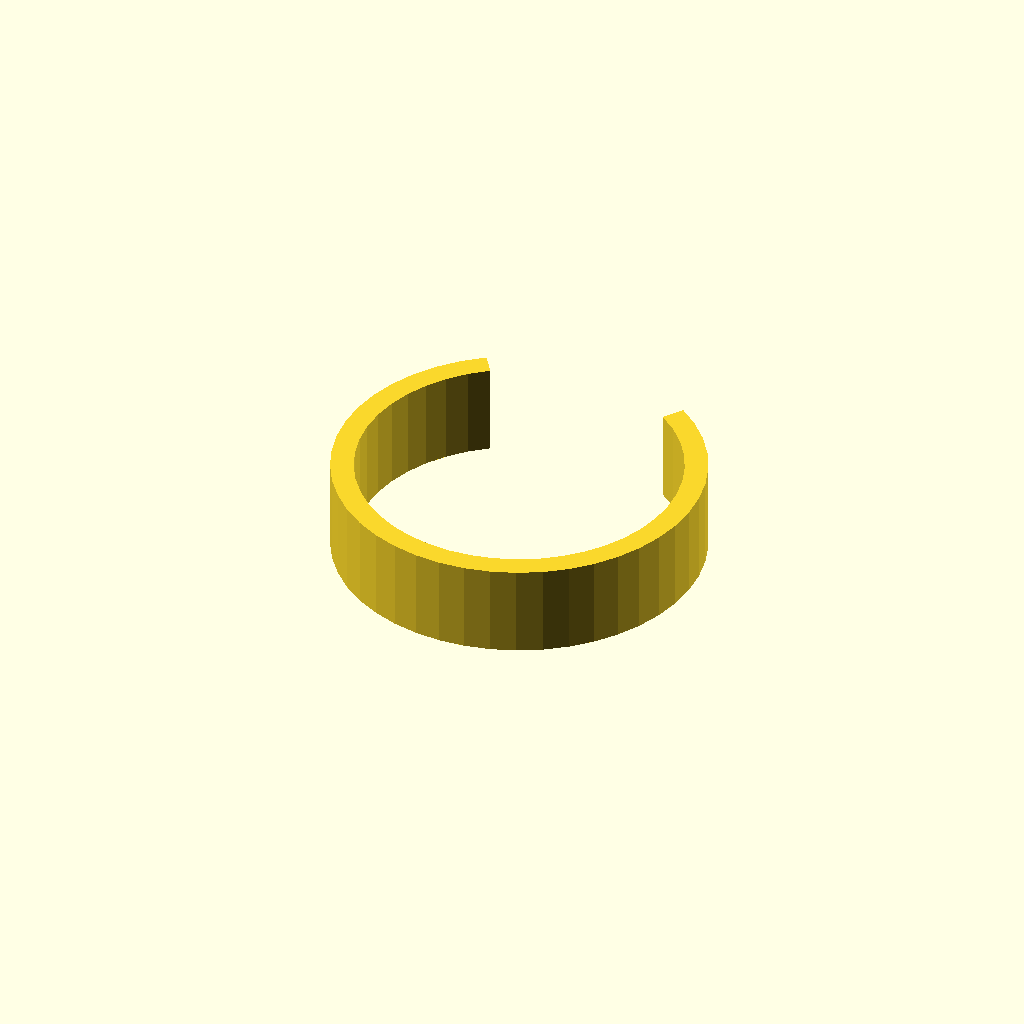
Cell 1 — every parameter at its default value.
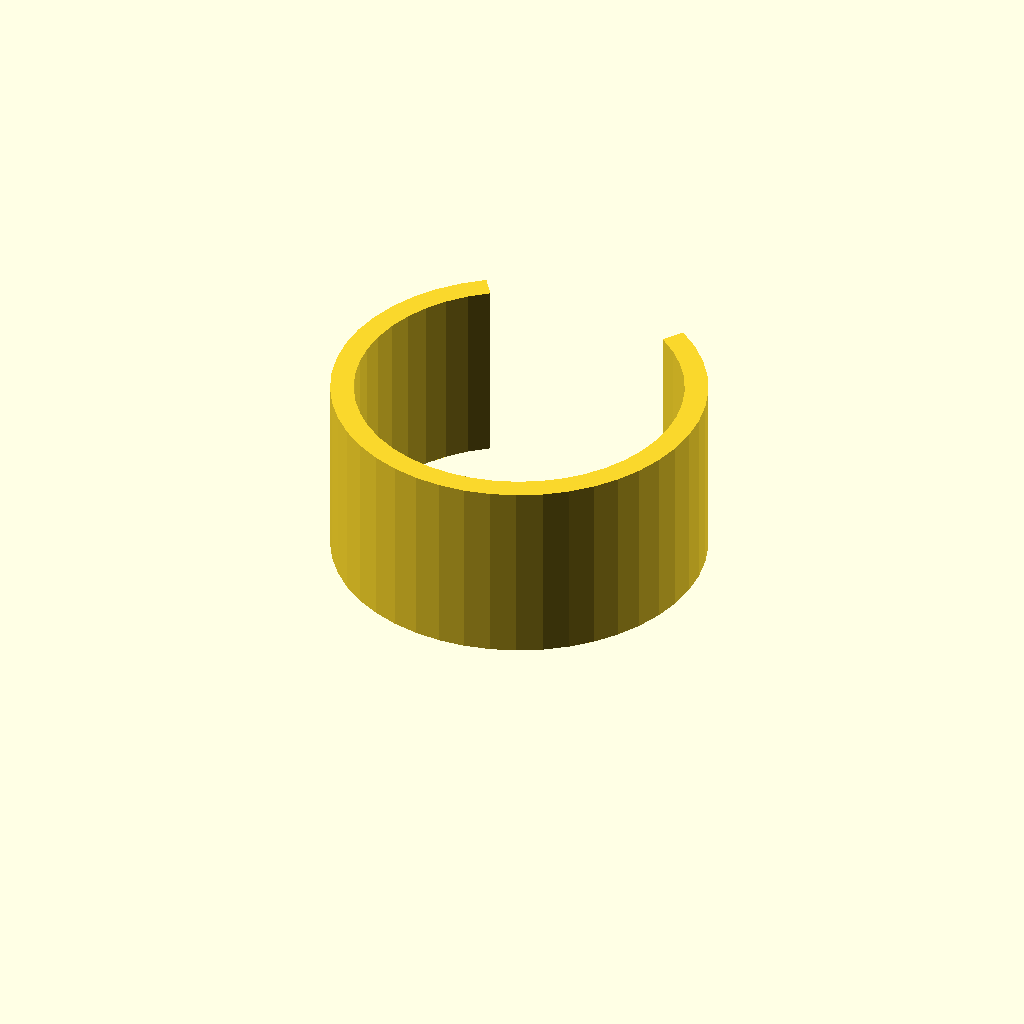
Cell 2: clip_w = 24 (everything else at default).
All cells are drawn from one camera (rotation 55°, 0°, 25°, orthographic, colour scheme Cornfield), so only the parameter changes between them.
The OpenSCAD source (optional_data/data/gen3/springclamps/part_0009.scad):
$fn = 32;

// ----------------------------------------------------------------------
// Spring clip: 48 mm outside, 3 mm band, 70 degree opening
// ----------------------------------------------------------------------

// --- parameters (mm) ---
outer_r = 24;             // clip outside radius
inner_r = 21;             // clip bore radius
band = 3;                 // band thickness
clip_w = 12;              // clip width
opening = 70;             // opening angle

clip_profile = [[-13.766, 19.66], [-16.385, 17.537], [-18.681, 15.067], [-20.608, 12.301], [-22.128, 9.292], [-23.212, 6.099], [-23.838, 2.786], [-23.993, -0.582], [-23.675, -3.938], [-22.889, -7.217], [-21.652, -10.353], [-19.988, -13.285], [-17.929, -15.955], [-15.516, -18.31], [-12.797, -20.304], [-9.825, -21.897], [-6.66, -23.057], [-3.363, -23.763], [0, -24], [3.363, -23.763], [6.66, -23.057], [9.825, -21.897], [12.797, -20.304], [15.516, -18.31], [17.929, -15.955], [19.988, -13.285], [21.652, -10.353], [22.889, -7.217], [23.675, -3.938], [23.993, -0.582], [23.838, 2.786], [23.212, 6.099], [22.128, 9.292], [20.608, 12.301], [18.681, 15.067], [16.385, 17.537], [13.766, 19.66], [12.045, 17.202], [14.337, 15.345], [16.346, 13.184], [18.032, 10.763], [19.362, 8.13], [20.311, 5.337], [20.858, 2.438], [20.994, -0.509], [20.715, -3.446], [20.028, -6.315], [18.946, -9.059], [17.489, -11.625], [15.688, -13.961], [13.576, -16.021], [11.197, -17.766], [8.597, -19.16], [5.828, -20.175], [2.943, -20.793], [0, -21], [-2.943, -20.793], [-5.828, -20.175], [-8.597, -19.16], [-11.197, -17.766], [-13.576, -16.021], [-15.688, -13.961], [-17.489, -11.625], [-18.946, -9.059], [-20.028, -6.315], [-20.715, -3.446], [-20.994, -0.509], [-20.858, 2.438], [-20.311, 5.337], [-19.362, 8.13], [-18.032, 10.763], [-16.346, 13.184], [-14.337, 15.345], [-12.045, 17.202]];

difference() {
  union() {
    linear_extrude(height = clip_w) polygon(clip_profile);
  }
}
Parameter table extracted from the source (name, type, default, range or options):
outer_r: number, default 24
inner_r: number, default 21
band: number, default 3
clip_w: number, default 12
opening: number, default 70
